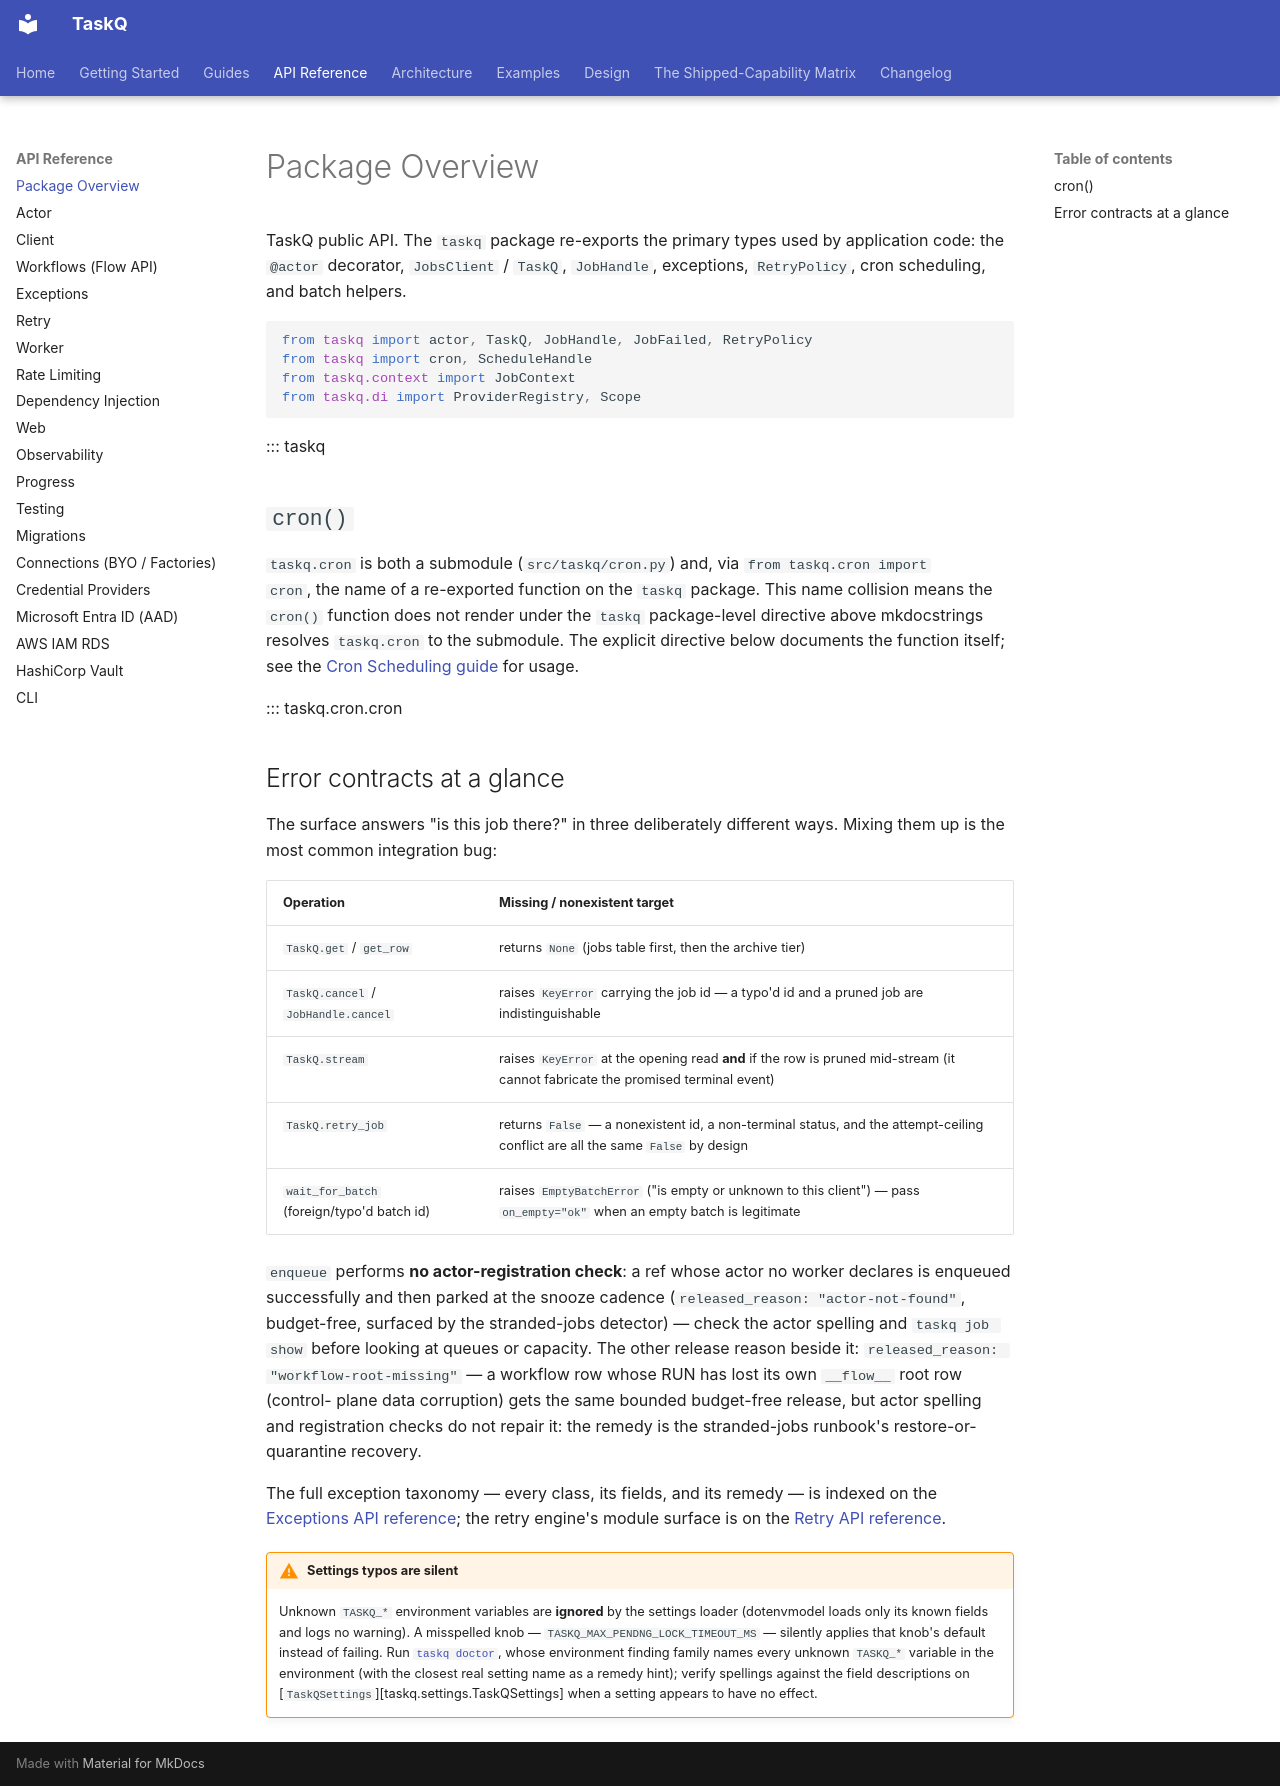

repository: AZX-PBC-OSS/TaskQ · page: api-reference/taskq/index.html · generator: mkdocs

# Package Overview

TaskQ public API. The `taskq` package re-exports the primary types used by application
code: the `@actor` decorator, `JobsClient` / `TaskQ`, `JobHandle`, exceptions,
`RetryPolicy`, cron scheduling, and batch helpers.

```python
from taskq import actor, TaskQ, JobHandle, JobFailed, RetryPolicy
from taskq import cron, ScheduleHandle
from taskq.context import JobContext
from taskq.di import ProviderRegistry, Scope
```

::: taskq

## `cron()`

`taskq.cron` is both a submodule (`src/taskq/cron.py`) and, via `from taskq.cron import
cron`, the name of a re-exported function on the `taskq` package. This name collision means
the `cron()` function does not render under the `::: taskq` package-level directive above
mkdocstrings resolves `taskq.cron` to the submodule. The explicit directive below documents
the function itself; see the [Cron Scheduling guide](../guides/cron.md) for usage.

::: taskq.cron.cron

## Error contracts at a glance

The surface answers "is this job there?" in three deliberately different
ways. Mixing them up is the most common integration bug:

| Operation | Missing / nonexistent target |
|---|---|
| `TaskQ.get` / `get_row` | returns `None` (jobs table first, then the archive tier) |
| `TaskQ.cancel` / `JobHandle.cancel` | raises `KeyError` carrying the job id — a typo'd id and a pruned job are indistinguishable |
| `TaskQ.stream` | raises `KeyError` at the opening read **and** if the row is pruned mid-stream (it cannot fabricate the promised terminal event) |
| `TaskQ.retry_job` | returns `False` — a nonexistent id, a non-terminal status, and the attempt-ceiling conflict are all the same `False` by design |
| `wait_for_batch` (foreign/typo'd batch id) | raises `EmptyBatchError` ("is empty or unknown to this client") — pass `on_empty="ok"` when an empty batch is legitimate |

`enqueue` performs **no actor-registration check**: a ref whose actor no
worker declares is enqueued successfully and then parked at the snooze
cadence (`released_reason: "actor-not-found"`, budget-free, surfaced by
the stranded-jobs detector) — check the actor spelling and
`taskq job show` before looking at queues or capacity. The other
release reason beside it: `released_reason: "workflow-root-missing"` —
a workflow row whose RUN has lost its own `__flow__` root row (control-
plane data corruption) gets the same bounded budget-free release, but
actor spelling and registration checks do not repair it: the remedy is
the stranded-jobs runbook's restore-or-quarantine recovery.

The full exception taxonomy — every class, its fields, and its remedy — is
indexed on the [Exceptions API reference](exceptions.md); the retry engine's
module surface is on the [Retry API reference](retry.md).

!!! warning "Settings typos are silent"

    Unknown `TASKQ_*` environment variables are **ignored** by the
    settings loader (dotenvmodel loads only its known fields and logs no
    warning). A misspelled knob — `TASKQ_MAX_PENDNG_LOCK_TIMEOUT_MS` —
    silently applies that knob's default instead of failing. Run
    [`taskq doctor`](../guides/cli.md#taskq-doctor), whose environment
    finding family names every unknown `TASKQ_*` variable in the
    environment (with the closest real setting name as a remedy hint);
    verify spellings against the field descriptions on
    [`TaskQSettings`][taskq.settings.TaskQSettings] when a setting
    appears to have no effect.
